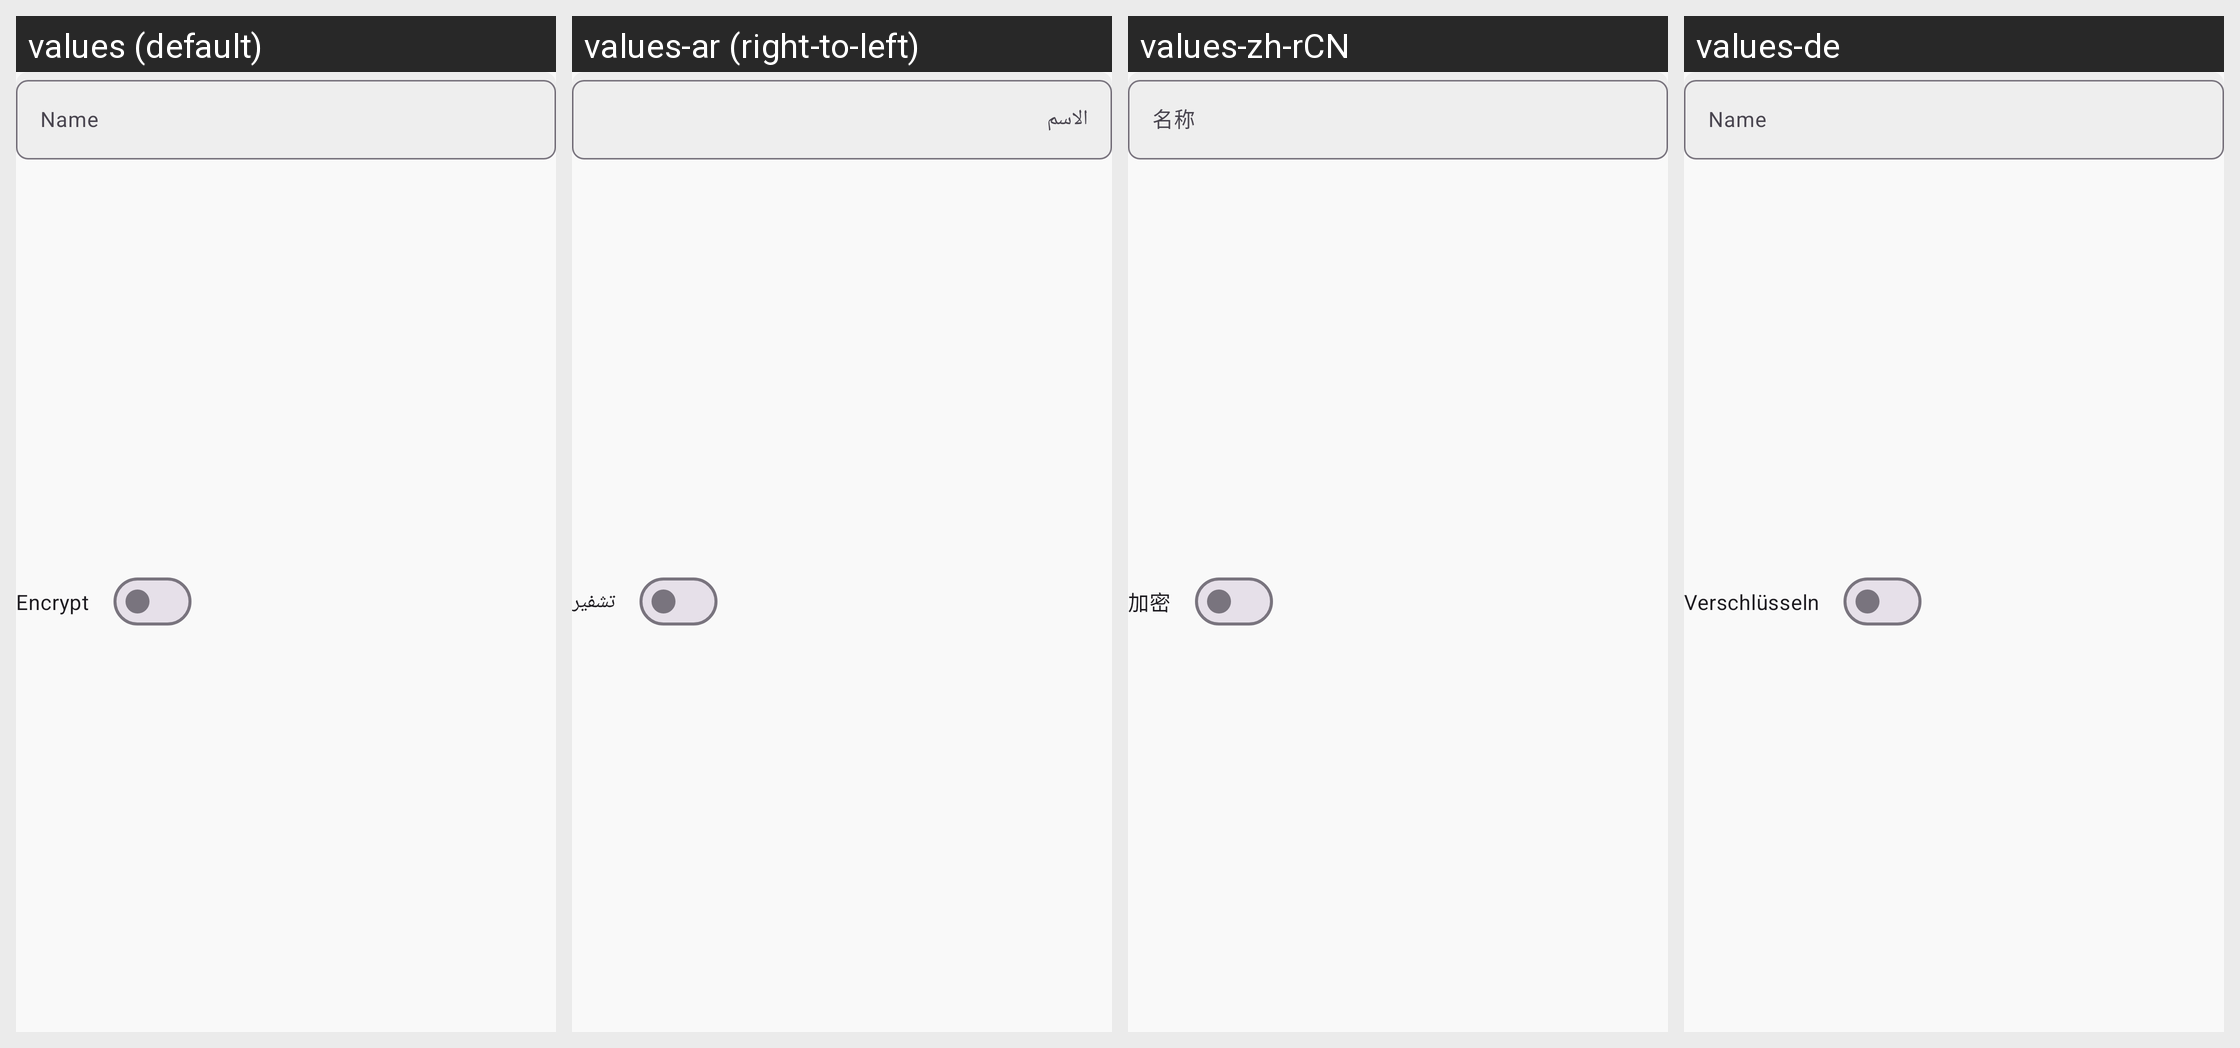

This grid shows one Android layout under several languages. Give, for every string resource on the screen, its name, the default text and each shown locale's text.
Android screen res/layout/view_dialog_new_repo.xml rendered under 4 locales, left to right: values (default), values-ar (right-to-left), values-zh-rCN, values-de. Device: Nexus 5 (rendered at 1080×1920; each locale shown at half size, 540×960, under a caption strip naming it); theme App.Theme.
Other locales in the repository, not shown: values-cs-rCZ, values-el, values-es, values-es-rAR, values-fi, values-fr, values-hu, values-is-rIS, values-it, values-ja-rJP, values-ko, values-nb-rNO, values-nl-rNL, values-pl-rPL, values-pt-rBR, values-ru, values-tr, values-uz, values-zh-rTW.
Strings drawn on this screen, with the default value and each locale's value (text and hints the layout hard-codes, and strings that could not be matched under every locale, appear in the picture but are not listed):

name_hint
  values: Name
  values-ar: الاسم
  values-zh-rCN: 名称
  values-de: Name

encrypt
  values: Encrypt
  values-ar: تشفير
  values-zh-rCN: 加密
  values-de: Verschlüsseln
